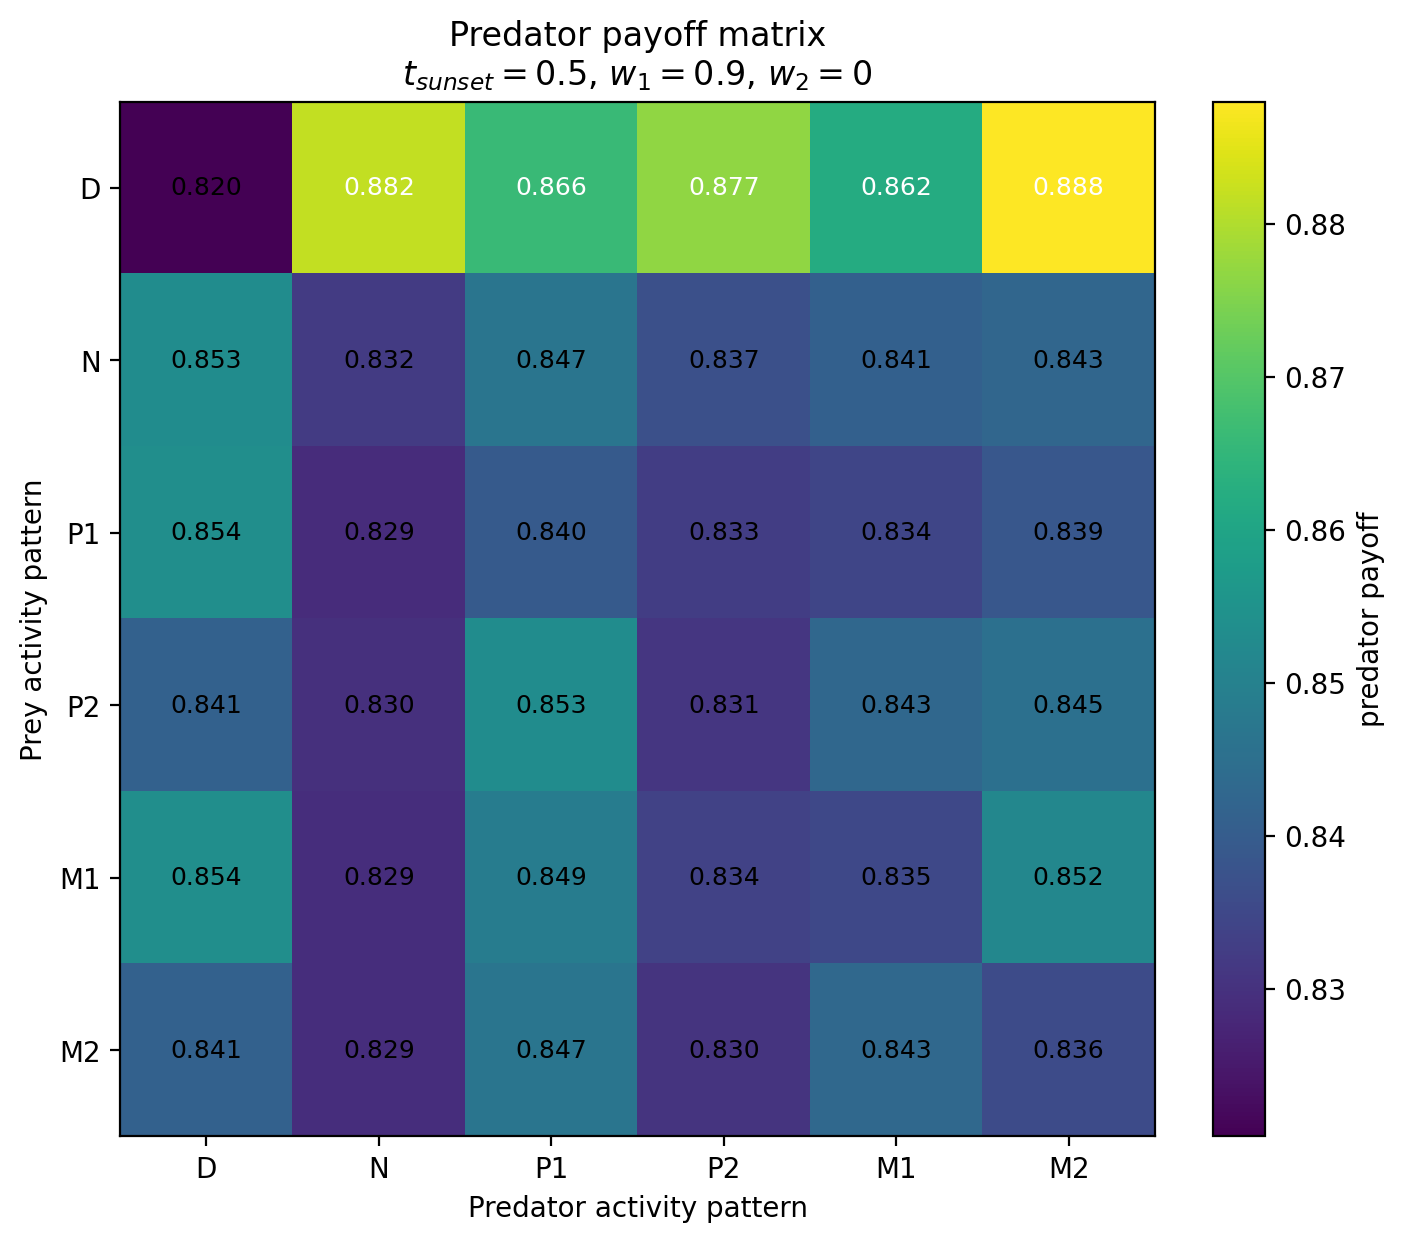

Source data for this figure (header and first rows):
Prey / Predator, D, N, P1, P2, M1, M2
D, 0.8203, 0.8817, 0.8663, 0.8768, 0.8618, 0.888
N, 0.8532, 0.832, 0.8466, 0.8369, 0.841, 0.8427
P1, 0.8537, 0.829, 0.8396, 0.8327, 0.8344, 0.8388
P2, 0.8413, 0.8296, 0.8532, 0.8311, 0.8428, 0.8454
M1, 0.8537, 0.8293, 0.8488, 0.8337, 0.8349, 0.8515
M2, 0.8413, 0.8291, 0.8467, 0.8304, 0.8432, 0.8358
